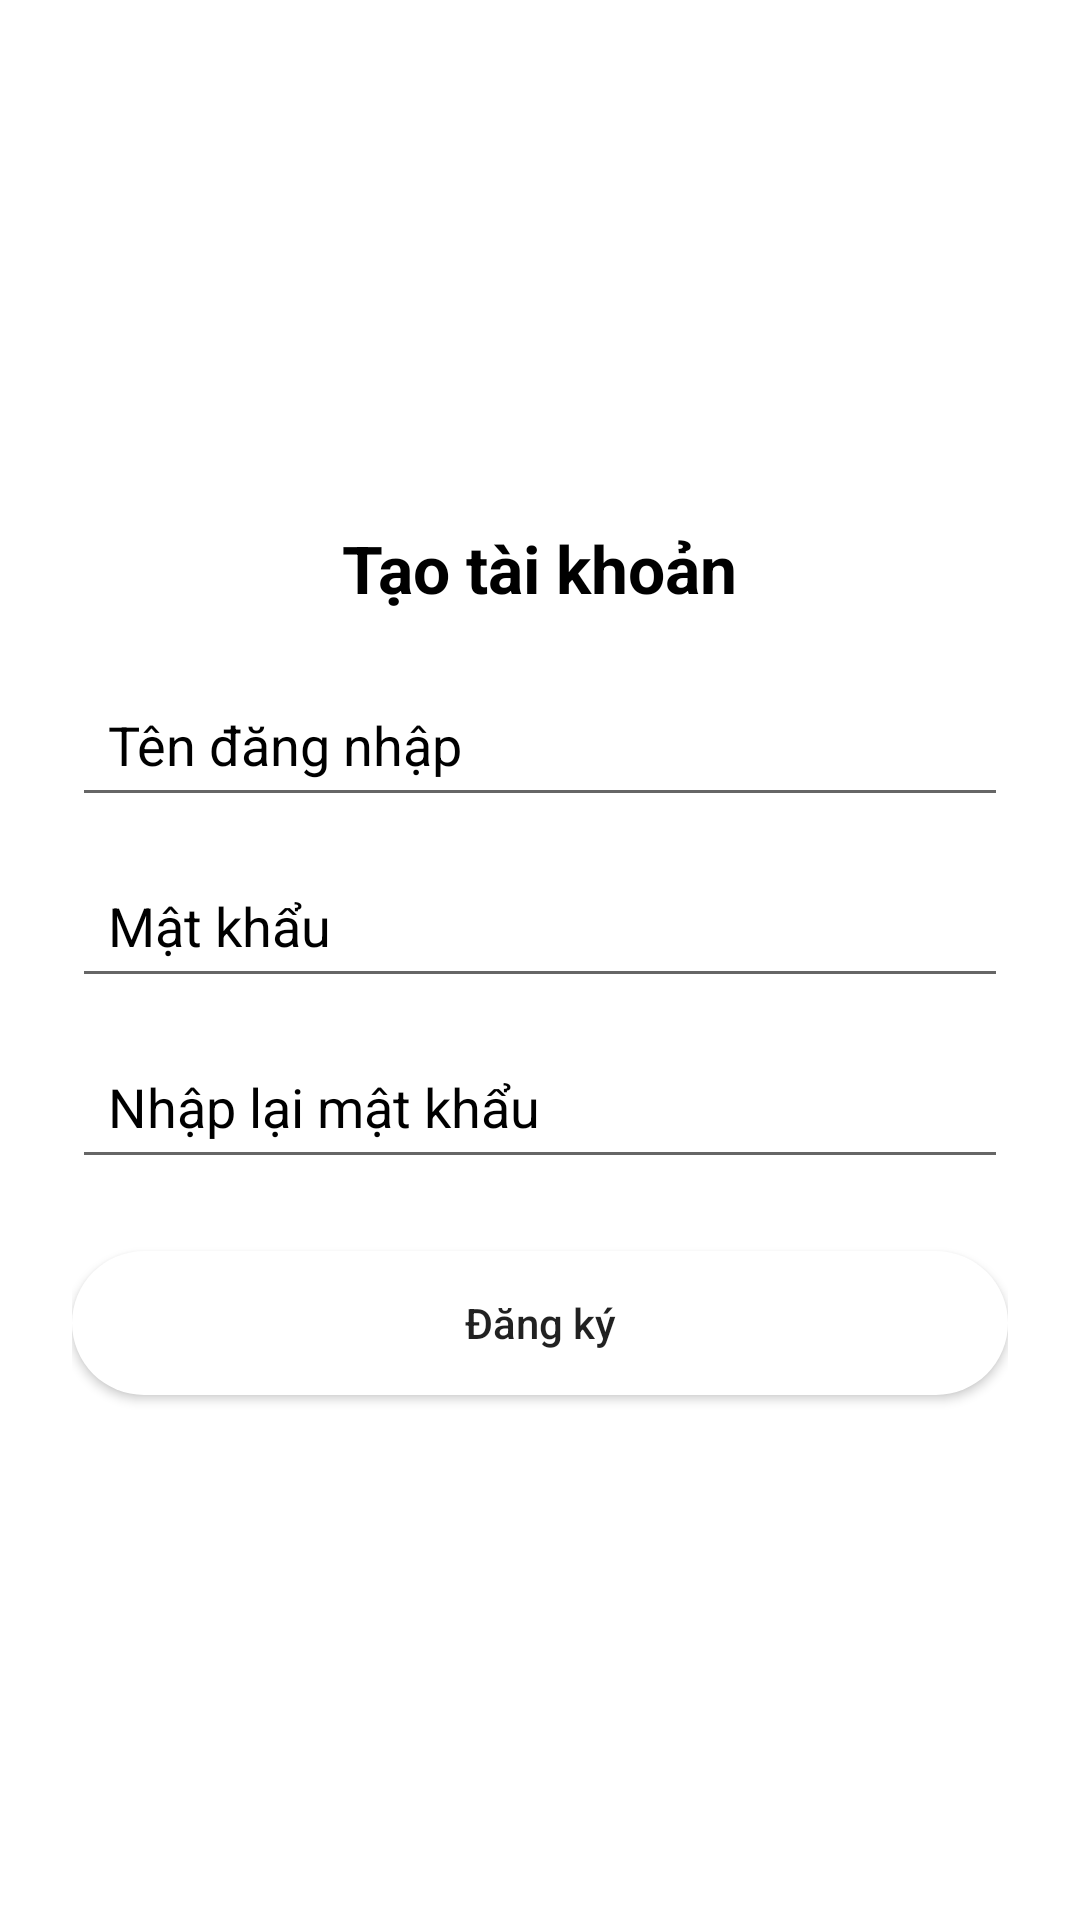

This screen was rendered from an Android layout file. Write that file and the resources it references.
<!-- AndroidManifest.xml: application theme AppTheme.Light -->
<!-- res/layout/activity_register.xml -->
<?xml version="1.0" encoding="utf-8"?>
<ScrollView xmlns:android="http://schemas.android.com/apk/res/android"
    android:layout_width="match_parent"
    android:layout_height="match_parent"
    android:background="?android:windowBackground"
    android:fillViewport="true">

    <LinearLayout
        android:layout_width="match_parent"
        android:layout_height="wrap_content"
        android:gravity="center"
        android:orientation="vertical"
        android:padding="24dp">

        <TextView
            android:id="@+id/tvRegisterTitle"
            android:layout_width="wrap_content"
            android:layout_height="wrap_content"
            android:layout_marginBottom="20dp"
            android:text="Tạo tài khoản"
            android:textColor="?attr/colorOnPrimary"
            android:textSize="22sp"
            android:textStyle="bold" />

        <EditText
            android:id="@+id/edtUsername"
            android:layout_width="match_parent"
            android:layout_height="wrap_content"
            android:hint="Tên đăng nhập"
            android:inputType="textPersonName"
            android:padding="12dp"
            android:textColor="?attr/colorOnPrimary"
            android:textColorHint="?attr/colorOnPrimary" />

        <EditText
            android:id="@+id/edtPassword"
            android:layout_width="match_parent"
            android:layout_height="wrap_content"
            android:layout_marginTop="12dp"
            android:hint="Mật khẩu"
            android:inputType="textPassword"
            android:padding="12dp"
            android:textColor="?attr/colorOnPrimary"
            android:textColorHint="?attr/colorOnPrimary" />

        <EditText
            android:id="@+id/edtConfirm"
            android:layout_width="match_parent"
            android:layout_height="wrap_content"
            android:layout_marginTop="12dp"
            android:hint="Nhập lại mật khẩu"
            android:inputType="textPassword"
            android:padding="12dp"
            android:textColor="?attr/colorOnPrimary"
            android:textColorHint="?attr/colorOnPrimary" />

        <Button
            android:id="@+id/btnRegister"
            android:layout_width="match_parent"
            android:layout_height="wrap_content"
            android:layout_marginTop="24dp"
            android:background="@drawable/rounded_button"
            android:paddingVertical="12dp"
            android:text="Đăng ký"
            android:textAllCaps="false" />

    </LinearLayout>
</ScrollView>
<!-- resources referenced by this layout -->
<resources>
  <!-- drawable rounded_button (drawable) -->
  <?xml version="1.0" encoding="utf-8"?>
  <shape xmlns:android="http://schemas.android.com/apk/res/android">
      <solid android:color="?attr/colorPrimary" />
      <corners android:radius="24dp" />
      <padding
          android:bottom="12dp"
          android:left="20dp"
          android:right="20dp"
          android:top="12dp" />
  </shape>
  <style name="AppTheme.Light" parent="Theme.MaterialComponents.DayNight.NoActionBar">
          <item name="colorPrimary">#FFFFFF</item>
          <item name="colorOnPrimary">#000000</item>
          <item name="android:windowBackground">#FFFFFF</item>
          <item name="spinner_text_color">#FFFFFF</item>
          <item name="spinner_dropdown_text_color">#FFFFFF</item>
          <item name="spinner_dropdown_bg_color">#F0EDF1</item>
          <item name="chartBarColor">#000000</item>
          <item name="chartTextColor">#000000</item>
          <item name="progressBarColor">#0E0E0E</item> 
          <item name="colorBackground">#FFFFFF</item>      
          <item name="colorOnBackground">#000000</item>   
          <item name="colorOutline">#6E30A8</item>       
      </style>
</resources>
